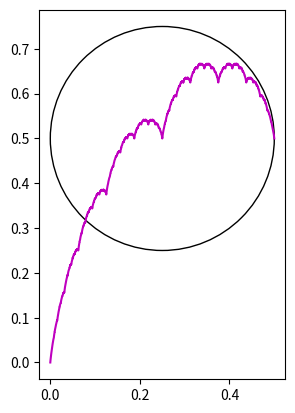

Source code (Python):
import numpy as np
import matplotlib.pyplot as plt


def int_dist(x: float) -> float:
    """returns the distance between `x` and the nearest integer to `x`"""
    frac_part = x - np.floor(x)
    return np.where(frac_part < 0.5, frac_part, 1.0 - frac_part)

def blancmange(x: float, N: int=64) -> float:
    return sum(int_dist((1 << n) * x) / (1 << n) for n in range(N + 1))


fig, ax = plt.subplots(1, 1)

# plot blancmange function
x = np.linspace(0, 0.5, 1_000_000).astype(np.float64)  # don't think type cast is necessary
y = blancmange(x)
ax.plot(x, y, color='m')

# draw circle
circle = plt.Circle((1/4, 1/2), 1/4, color='k', fill=False)
ax.add_patch(circle)

ax.set_aspect('equal')

plt.show()